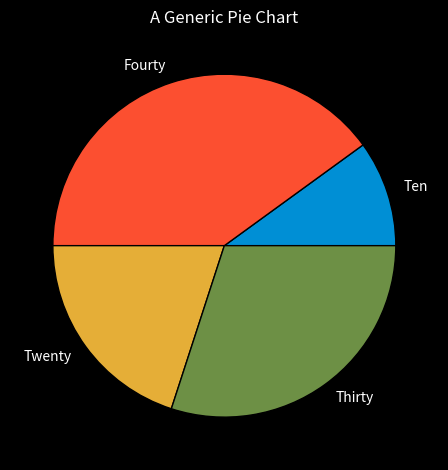

Write the Python code that produced this figure.
import matplotlib.pyplot as plt

plt.style.use('dark_background')

#slices of a pie
slices = [10, 40, 20, 30]
labels = ['Ten', 'Fourty', 'Twenty', 'Thirty']
colors = ['blue', 'red', 'yellow', 'purple'] #can also use hex values.

colors_hex = ['#008fd5', '#fc4f30', '#e5ae37', '#6d9045']


plt.pie(slices, labels=labels, wedgeprops={'edgecolor':'black'}, colors=colors_hex)



plt.title('A Generic Pie Chart')
plt.tight_layout() #default padding which looks really nice.
plt.show()